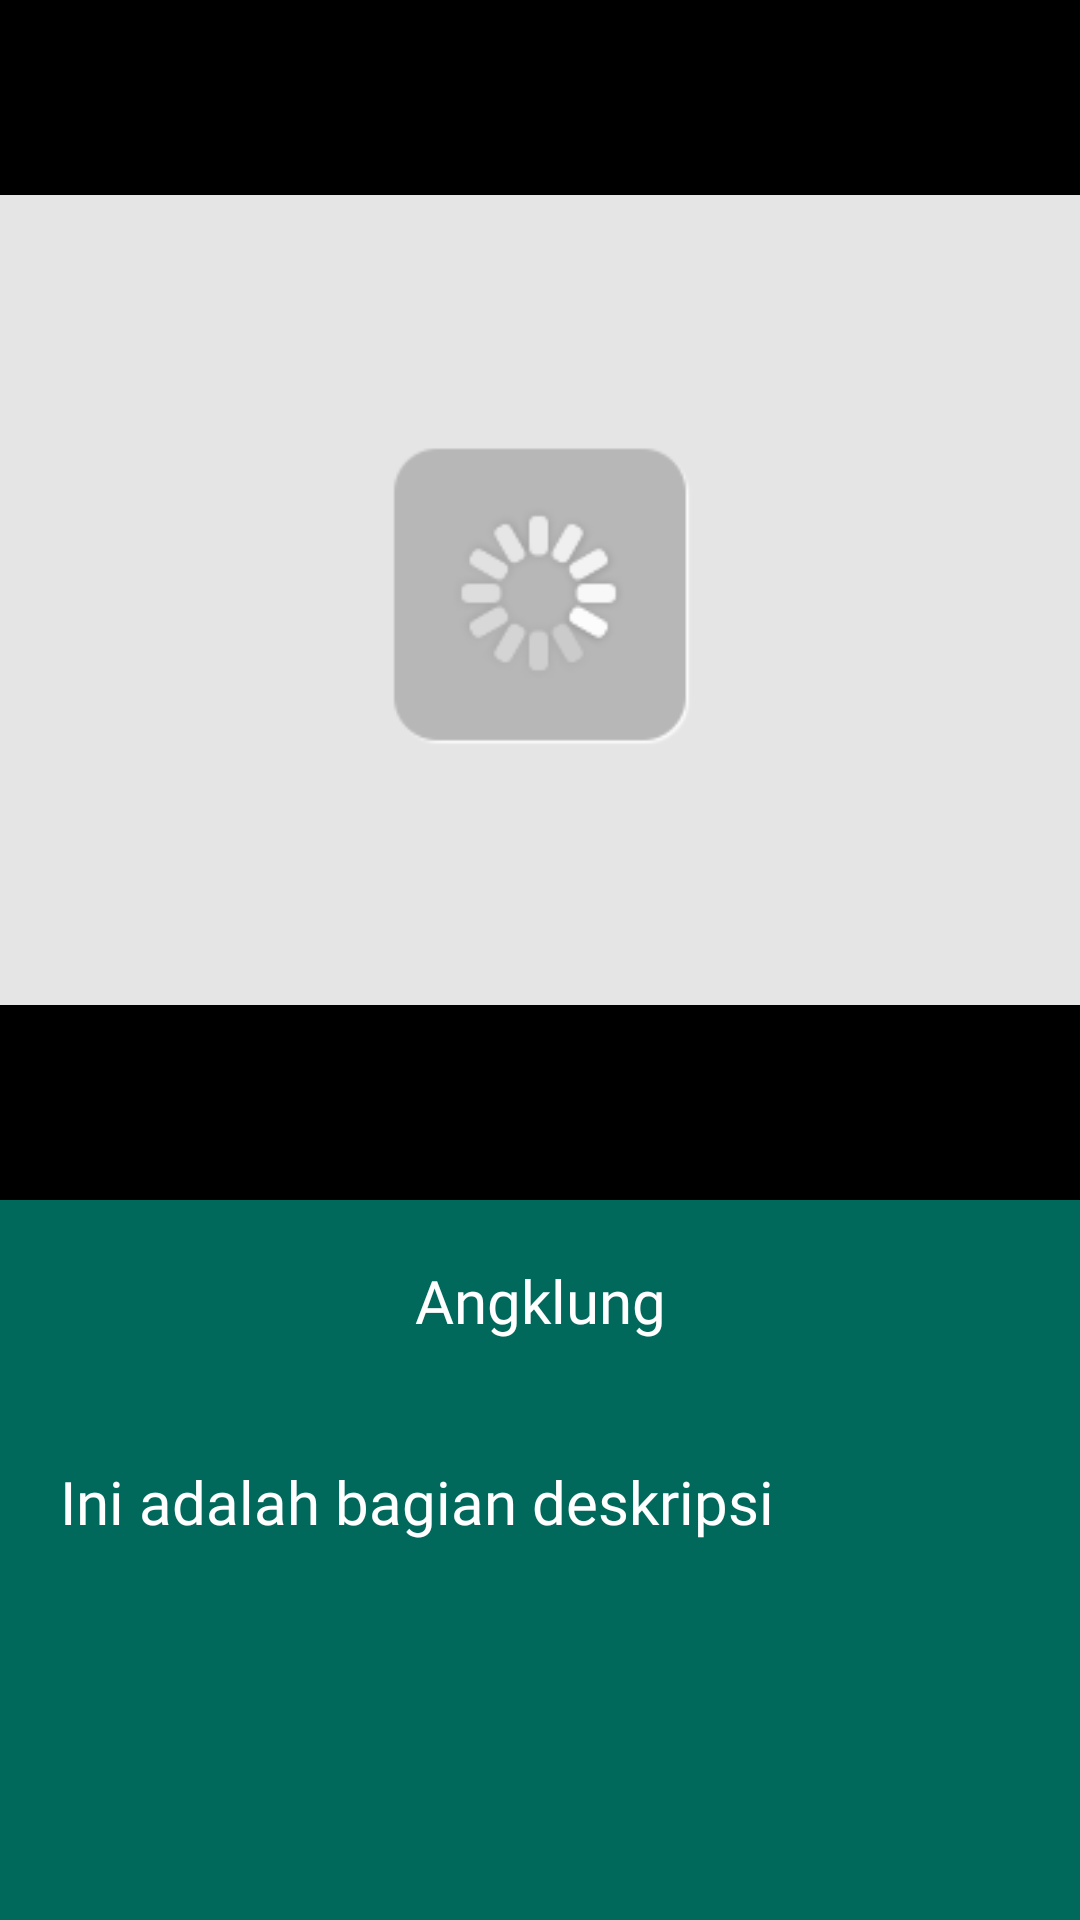

Reconstruct the res/layout file that produces this screen, plus the resources it refers to.
<!-- AndroidManifest.xml: application theme AppTheme -->
<!-- res/layout/activity_description.xml -->
<?xml version="1.0" encoding="utf-8"?>
<LinearLayout xmlns:android="http://schemas.android.com/apk/res/android"
    xmlns:app="http://schemas.android.com/apk/res-auto"
    xmlns:tools="http://schemas.android.com/tools"
    android:layout_width="match_parent"
    android:layout_height="match_parent"
    android:orientation="vertical"
    tools:context="com.example.brizz.budayabandung.DescriptionActivity.DescriptionActivity">

    <RelativeLayout
        android:layout_width="match_parent"
        android:layout_height="400dp"
        android:background="#000">

        <ImageView
            android:id="@+id/get_image"
            android:layout_width="match_parent"
            android:layout_height="match_parent"
            android:src="@drawable/load_image"
            android:scaleType="fitCenter"
            android:layout_gravity="center_horizontal"/>
    </RelativeLayout>

    <LinearLayout
        android:layout_width="match_parent"
        android:layout_height="match_parent"
        android:orientation="vertical"
        android:background="@color/colorPrimaryDark">

        <TextView
            android:id="@+id/get_title"
            style="@style/DescStyle"
            android:layout_width="match_parent"
            android:layout_height="wrap_content"
            android:fontFamily="@font/comfortaa"
            android:gravity="center_horizontal"
            android:text="Angklung" />
        <ScrollView
            android:layout_width="match_parent"
            android:layout_height="match_parent">
            <TextView
                style="@style/DescStyle"
                android:id="@+id/get_desc"
                android:layout_width="match_parent"
                android:layout_height="wrap_content"
                android:fontFamily="@font/advent_pro"
                android:text="Ini adalah bagian deskripsi"/>
        </ScrollView>


    </LinearLayout>





</LinearLayout>
<!-- resources referenced by this layout -->
<resources>
  <color name="colorPrimaryDark">#00695c</color>
  <!-- drawable load_image: png bitmap (drawable, 4561 bytes) -->
  <style name="DescStyle">
          <item name="android:padding">20dp</item>
          <item name="android:textSize">20sp</item>
          <item name="android:textColor">@android:color/white</item>
      </style>
  <style name="AppTheme" parent="Theme.AppCompat.Light.NoActionBar">
          
          <item name="colorPrimary">@color/colorPrimary</item>
          <item name="colorPrimaryDark">@color/colorPrimaryDark</item>
          <item name="colorAccent">@color/colorAccent</item>
      </style>
  <color name="colorPrimary">#439889</color>
  <color name="colorAccent">#000000</color>
</resources>
